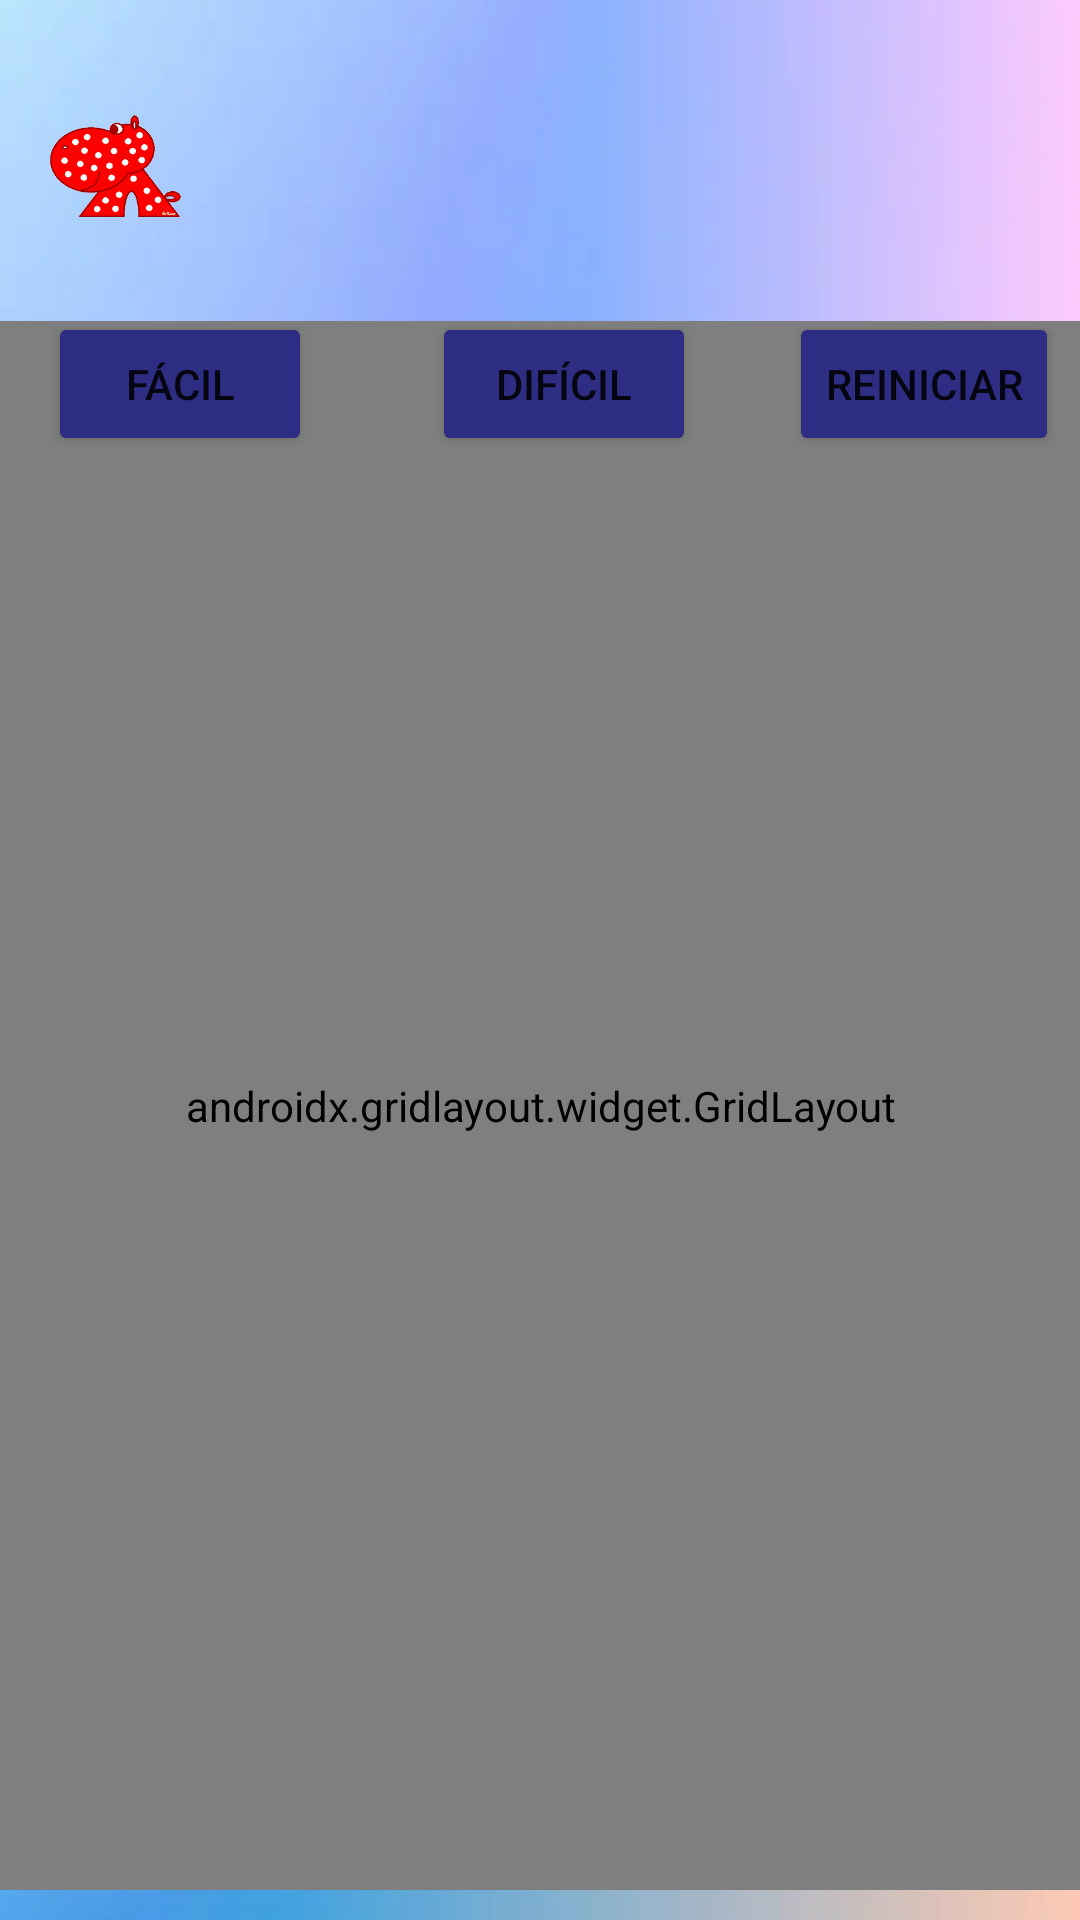

Produce the Android XML layout that renders to this screen, including the resource entries it uses.
<!-- AndroidManifest.xml: application theme Theme.BuscaminasFinal -->
<!-- res/layout/activity_tablero.xml -->
<?xml version="1.0" encoding="utf-8"?>
<androidx.constraintlayout.widget.ConstraintLayout xmlns:android="http://schemas.android.com/apk/res/android"
    xmlns:app="http://schemas.android.com/apk/res-auto"
    xmlns:tools="http://schemas.android.com/tools"
    android:layout_width="match_parent"
    android:layout_height="match_parent"
    android:background="@drawable/fondo2"
    tools:context=".Tablero">

    <Button
        android:id="@+id/btnDificil2"
        android:layout_width="wrap_content"
        android:layout_height="wrap_content"
        android:layout_marginStart="40dp"
        android:layout_marginTop="104dp"
        android:text="Difícil"
        android:backgroundTint="#2d2d83"
        app:layout_constraintStart_toEndOf="@+id/btnFacil"
        app:layout_constraintTop_toTopOf="parent" />

    <Button
        android:id="@+id/btnFacil"
        android:layout_width="wrap_content"
        android:layout_height="wrap_content"
        android:layout_marginStart="16dp"
        android:layout_marginTop="104dp"
        android:text="Fácil"
        android:backgroundTint="#2d2d83"
        app:layout_constraintStart_toStartOf="parent"
        app:layout_constraintTop_toTopOf="parent" />

    <androidx.gridlayout.widget.GridLayout
        android:id="@+id/tablero"
        android:layout_width="409dp"
        android:layout_height="523dp"
        android:layout_marginStart="11dp"
        android:layout_marginTop="70dp"
        android:layout_marginEnd="11dp"
        android:layout_marginBottom="10dp"
        app:columnCount="10"
        app:layout_constraintBottom_toBottomOf="parent"
        app:layout_constraintEnd_toEndOf="parent"
        app:layout_constraintStart_toStartOf="parent"
        app:layout_constraintTop_toTopOf="parent"
        app:layout_constraintVertical_bias="1.0"
        app:orientation="vertical"
        app:rowCount="10">

    </androidx.gridlayout.widget.GridLayout>

    <ImageView
        android:id="@+id/imageView3"
        android:layout_width="45dp"
        android:layout_height="62dp"
        android:layout_marginStart="16dp"
        android:layout_marginTop="24dp"
        app:layout_constraintStart_toStartOf="parent"
        app:layout_constraintTop_toTopOf="parent"
        app:srcCompat="@drawable/hipotenocha2" />

    <TextView
        android:id="@+id/mostrarNumFlags"
        android:layout_width="73dp"
        android:layout_height="64dp"
        android:layout_marginStart="8dp"
        android:layout_marginTop="20dp"
        android:textSize="56sp"
        app:layout_constraintEnd_toEndOf="parent"
        app:layout_constraintHorizontal_bias="0.048"
        app:layout_constraintStart_toEndOf="@+id/imageView3"
        app:layout_constraintTop_toTopOf="parent" />

    <Button
        android:id="@+id/btnBackToPast"
        android:layout_width="wrap_content"
        android:layout_height="wrap_content"
        android:layout_marginStart="40dp"
        android:layout_marginTop="104dp"
        android:layout_marginEnd="16dp"
        android:text="Reiniciar"
        android:backgroundTint="#2d2d83"
        app:layout_constraintEnd_toEndOf="parent"
        app:layout_constraintStart_toEndOf="@+id/btnDificil2"
        app:layout_constraintTop_toTopOf="parent" />

</androidx.constraintlayout.widget.ConstraintLayout>
<!-- resources referenced by this layout -->
<resources>
  <!-- drawable fondo2: webp bitmap (drawable, 4352 bytes) -->
  <!-- drawable hipotenocha2: png bitmap (drawable, 9643 bytes) -->
  <style name="Theme.BuscaminasFinal" parent="Theme.MaterialComponents.DayNight.DarkActionBar">
          
          <item name="colorPrimary">@color/purple_500</item>
          <item name="colorPrimaryVariant">@color/purple_700</item>
          <item name="colorOnPrimary">@color/white</item>
          
          <item name="colorSecondary">@color/teal_200</item>
          <item name="colorSecondaryVariant">@color/teal_700</item>
          <item name="colorOnSecondary">@color/black</item>
          
          <item name="android:statusBarColor" tools:targetApi="l">?attr/colorPrimaryVariant</item>
          
      </style>
  <!-- not gathered from this repository: default colours our renderer supplied (Android Studio template values) -->
  <color name="purple_500">#FF6200EE</color>
  <color name="purple_700">#FF3700B3</color>
  <color name="teal_200">#FF03DAC5</color>
  <color name="teal_700">#FF018786</color>
  <color name="black">#FF000000</color>
  <color name="white">#FFFFFFFF</color>
</resources>
